Image classification data set "tool_crops" (SSimplex2003/ProjectBrothereye on GitHub). Class labels (4): cutting, measure, place part, screwing.

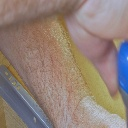
Label: screwing

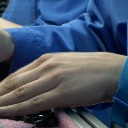
Label: place part

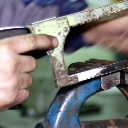
Label: measure

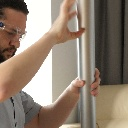
Label: screwing

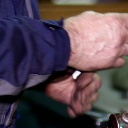
Label: measure

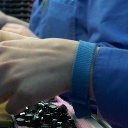
Label: place part
